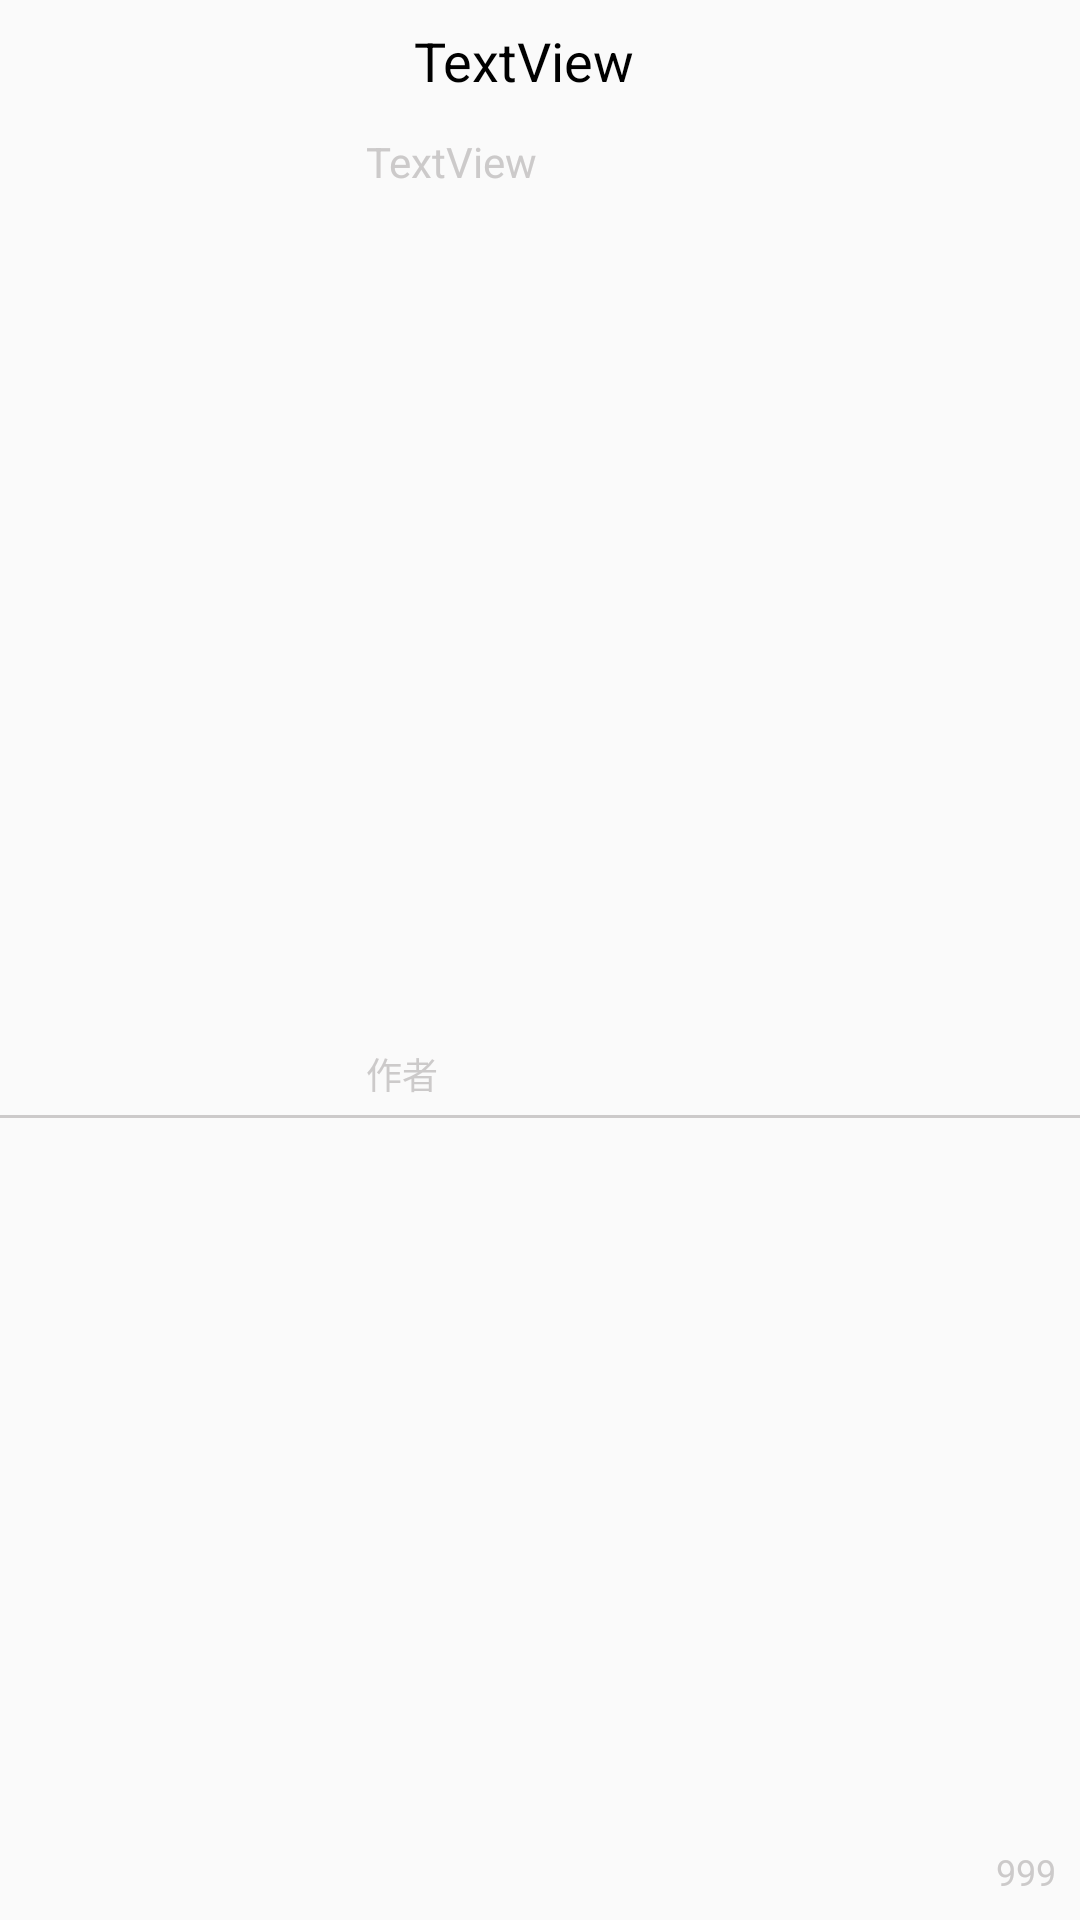

Android layout source for this screen:
<!-- AndroidManifest.xml: application theme AppTheme -->
<!-- res/layout/post_recycleview_item_singlepic.xml -->
<?xml version="1.0" encoding="utf-8"?>
<android.support.constraint.ConstraintLayout xmlns:android="http://schemas.android.com/apk/res/android"
    xmlns:app="http://schemas.android.com/apk/res-auto"
    xmlns:tools="http://schemas.android.com/tools"
    android:layout_width="match_parent"
    android:layout_height="wrap_content">

    <ImageView
        android:id="@+id/post_pic1"
        android:layout_width="110dp"
        android:layout_height="97dp"
        android:layout_marginBottom="8dp"
        android:layout_marginLeft="8dp"
        android:layout_marginStart="8dp"
        android:layout_marginTop="4dp"
        android:scaleType="fitCenter"
        app:layout_constraintBottom_toBottomOf="parent"
        app:layout_constraintStart_toStartOf="parent"
        app:layout_constraintTop_toTopOf="parent"
        app:srcCompat="@drawable/a15" />

    <TextView
        android:id="@+id/post_author1"
        android:layout_width="wrap_content"
        android:layout_height="wrap_content"
        android:text="作者"
        android:textColor="@color/gray"
        android:textSize="12sp"
        app:layout_constraintBottom_toBottomOf="@+id/post_pic1"
        app:layout_constraintStart_toStartOf="@+id/post_content1" />

    <TextView
        android:id="@+id/post_sumcommentnum1"
        android:layout_width="wrap_content"
        android:layout_height="wrap_content"
        android:layout_marginBottom="8dp"
        android:layout_marginEnd="8dp"
        android:layout_marginRight="8dp"
        android:text="999"
        android:textColor="@color/gray"
        android:textSize="12sp"
        app:layout_constraintBottom_toBottomOf="parent"
        app:layout_constraintEnd_toEndOf="parent" />

    <ImageView
        android:id="@+id/imageView18"
        android:layout_width="23dp"
        android:layout_height="14dp"
        android:scaleType="fitCenter"
        app:layout_constraintBottom_toBottomOf="@+id/post_sumcommentnum1"
        app:layout_constraintEnd_toStartOf="@+id/post_sumcommentnum1"
        app:srcCompat="@drawable/psot_comment37" />

    <TextView
        android:id="@+id/post_title1"
        android:layout_width="wrap_content"
        android:layout_height="wrap_content"
        android:layout_marginLeft="8dp"
        android:layout_marginStart="2dp"
        android:layout_marginTop="8dp"
        android:maxLines="2"
        android:text="TextView"
        android:textColor="@color/black"
        android:textSize="18sp"
        app:layout_constraintStart_toEndOf="@+id/post_icon1"
        app:layout_constraintTop_toTopOf="parent" />

    <ImageView
        android:id="@+id/post_icon1"
        android:layout_width="14dp"
        android:layout_height="14dp"
        android:layout_marginBottom="4dp"
        android:layout_marginLeft="4dp"
        android:layout_marginStart="4dp"
        android:layout_marginTop="4dp"
        app:layout_constraintBottom_toBottomOf="@+id/post_title1"
        app:layout_constraintStart_toEndOf="@+id/post_pic1"
        app:layout_constraintTop_toTopOf="@+id/post_title1"
        app:srcCompat="@drawable/ic_topic_ren" />

    <TextView
        android:id="@+id/post_content1"
        android:layout_width="wrap_content"
        android:layout_height="16dp"
        android:layout_marginTop="12dp"
        android:maxLines="2"
        android:text="TextView"

        android:textColor="@color/gray"
        android:textSize="14sp"
        android:typeface="normal"
        app:layout_constraintStart_toStartOf="@+id/post_icon1"
        app:layout_constraintTop_toBottomOf="@+id/post_title1" />

    <View
        android:layout_width="fill_parent"
        android:layout_height="1dp"
        android:background="@color/gray"
        tools:layout_editor_absoluteX="16dp"
        tools:layout_editor_absoluteY="0dp"
        app:layout_constraintStart_toStartOf="parent"
        android:layout_marginTop="5dp"
        app:layout_constraintTop_toBottomOf="@+id/post_author1"/>
</android.support.constraint.ConstraintLayout>
<!-- resources referenced by this layout -->
<resources>
  <color name="black">#000000</color>
  <color name="gray">#cccaca</color>
  <!-- drawable a15: jpg bitmap (drawable, 1017764 bytes) -->
  <!-- drawable psot_comment37: png bitmap (drawable, 2376 bytes) -->
  <style name="AppTheme" parent="Theme.AppCompat.Light.DarkActionBar">
          
          <item name="colorPrimary">@color/colorPrimary</item>
          <item name="colorPrimaryDark">@color/colorPrimaryDark</item>
          <item name="colorAccent">@color/colorAccent</item>
  
      </style>
  <color name="colorPrimary">#3F51B5</color>
  <color name="colorPrimaryDark">#303F9F</color>
  <color name="colorAccent">#FF4081</color>
</resources>
